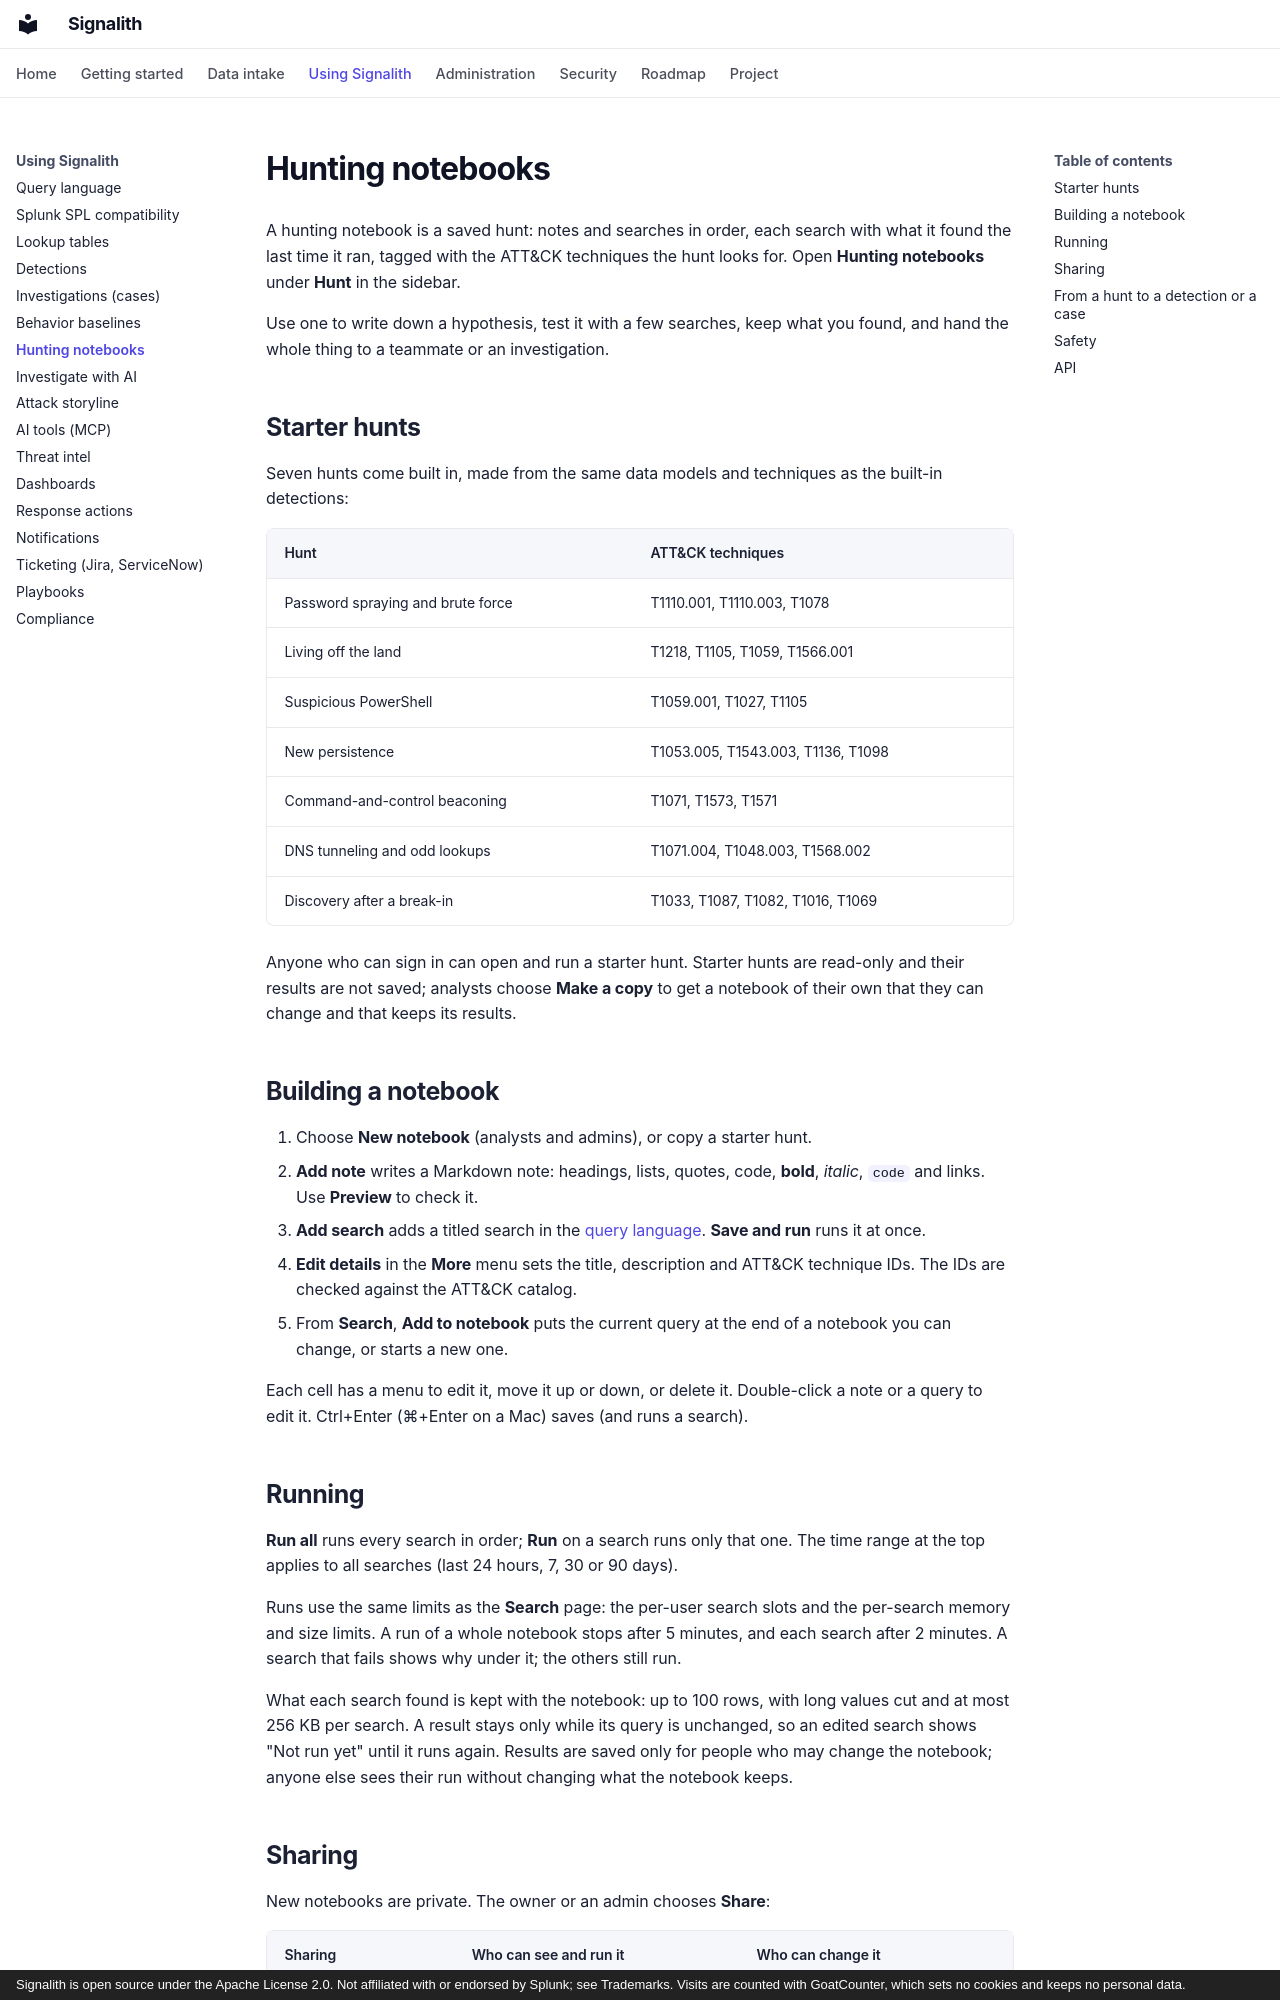

repository: jrsamsanchez/Signalith · page: hunting-notebooks/index.html · generator: mkdocs · copyright: Signalith is open source under the Apache License 2.0. Not affiliated with or endorsed by Splunk; see Trademarks. Visits are counted with GoatCounter, which sets no cookies and keeps no personal data.

# Hunting notebooks

A hunting notebook is a saved hunt: notes and searches in order, each search
with what it found the last time it ran, tagged with the ATT&CK techniques the
hunt looks for. Open **Hunting notebooks** under **Hunt** in the sidebar.

Use one to write down a hypothesis, test it with a few searches, keep what you
found, and hand the whole thing to a teammate or an investigation.

## Starter hunts

Seven hunts come built in, made from the same data models and techniques as the
built-in detections:

| Hunt | ATT&CK techniques |
| --- | --- |
| Password spraying and brute force | T1110.001, T1110.003, T1078 |
| Living off the land | T1218, T1105, T1059, T1566.001 |
| Suspicious PowerShell | T1059.001, T1027, T1105 |
| New persistence | T1053.005, T1543.003, T1136, T1098 |
| Command-and-control beaconing | T1071, T1573, T1571 |
| DNS tunneling and odd lookups | T1071.004, T1048.003, T1568.002 |
| Discovery after a break-in | T1033, T1087, T1082, T1016, T1069 |

Anyone who can sign in can open and run a starter hunt. Starter hunts are
read-only and their results are not saved; analysts choose **Make a copy** to get
a notebook of their own that they can change and that keeps its results.

## Building a notebook

1. Choose **New notebook** (analysts and admins), or copy a starter hunt.
2. **Add note** writes a Markdown note: headings, lists, quotes, code,
   **bold**, _italic_, `code` and links. Use **Preview** to check it.
3. **Add search** adds a titled search in the [query language](query-language.md).
   **Save and run** runs it at once.
4. **Edit details** in the **More** menu sets the title, description and ATT&CK
   technique IDs. The IDs are checked against the ATT&CK catalog.
5. From **Search**, **Add to notebook** puts the current query at the end of a
   notebook you can change, or starts a new one.

Each cell has a menu to edit it, move it up or down, or delete it. Double-click a
note or a query to edit it. Ctrl+Enter (⌘+Enter on a Mac) saves (and runs a search).

## Running

**Run all** runs every search in order; **Run** on a search runs only that one. The
time range at the top applies to all searches (last 24 hours, 7, 30 or 90 days).

Runs use the same limits as the **Search** page: the per-user search slots and the
per-search memory and size limits. A run of a whole notebook stops after 5
minutes, and each search after 2 minutes. A search that fails shows why under it;
the others still run.

What each search found is kept with the notebook: up to 100 rows, with long values
cut and at most 256 KB per search. A result stays only while its query is
unchanged, so an edited search shows "Not run yet" until it runs again. Results are
saved only for people who may change the notebook; anyone else sees their run
without changing what the notebook keeps.
